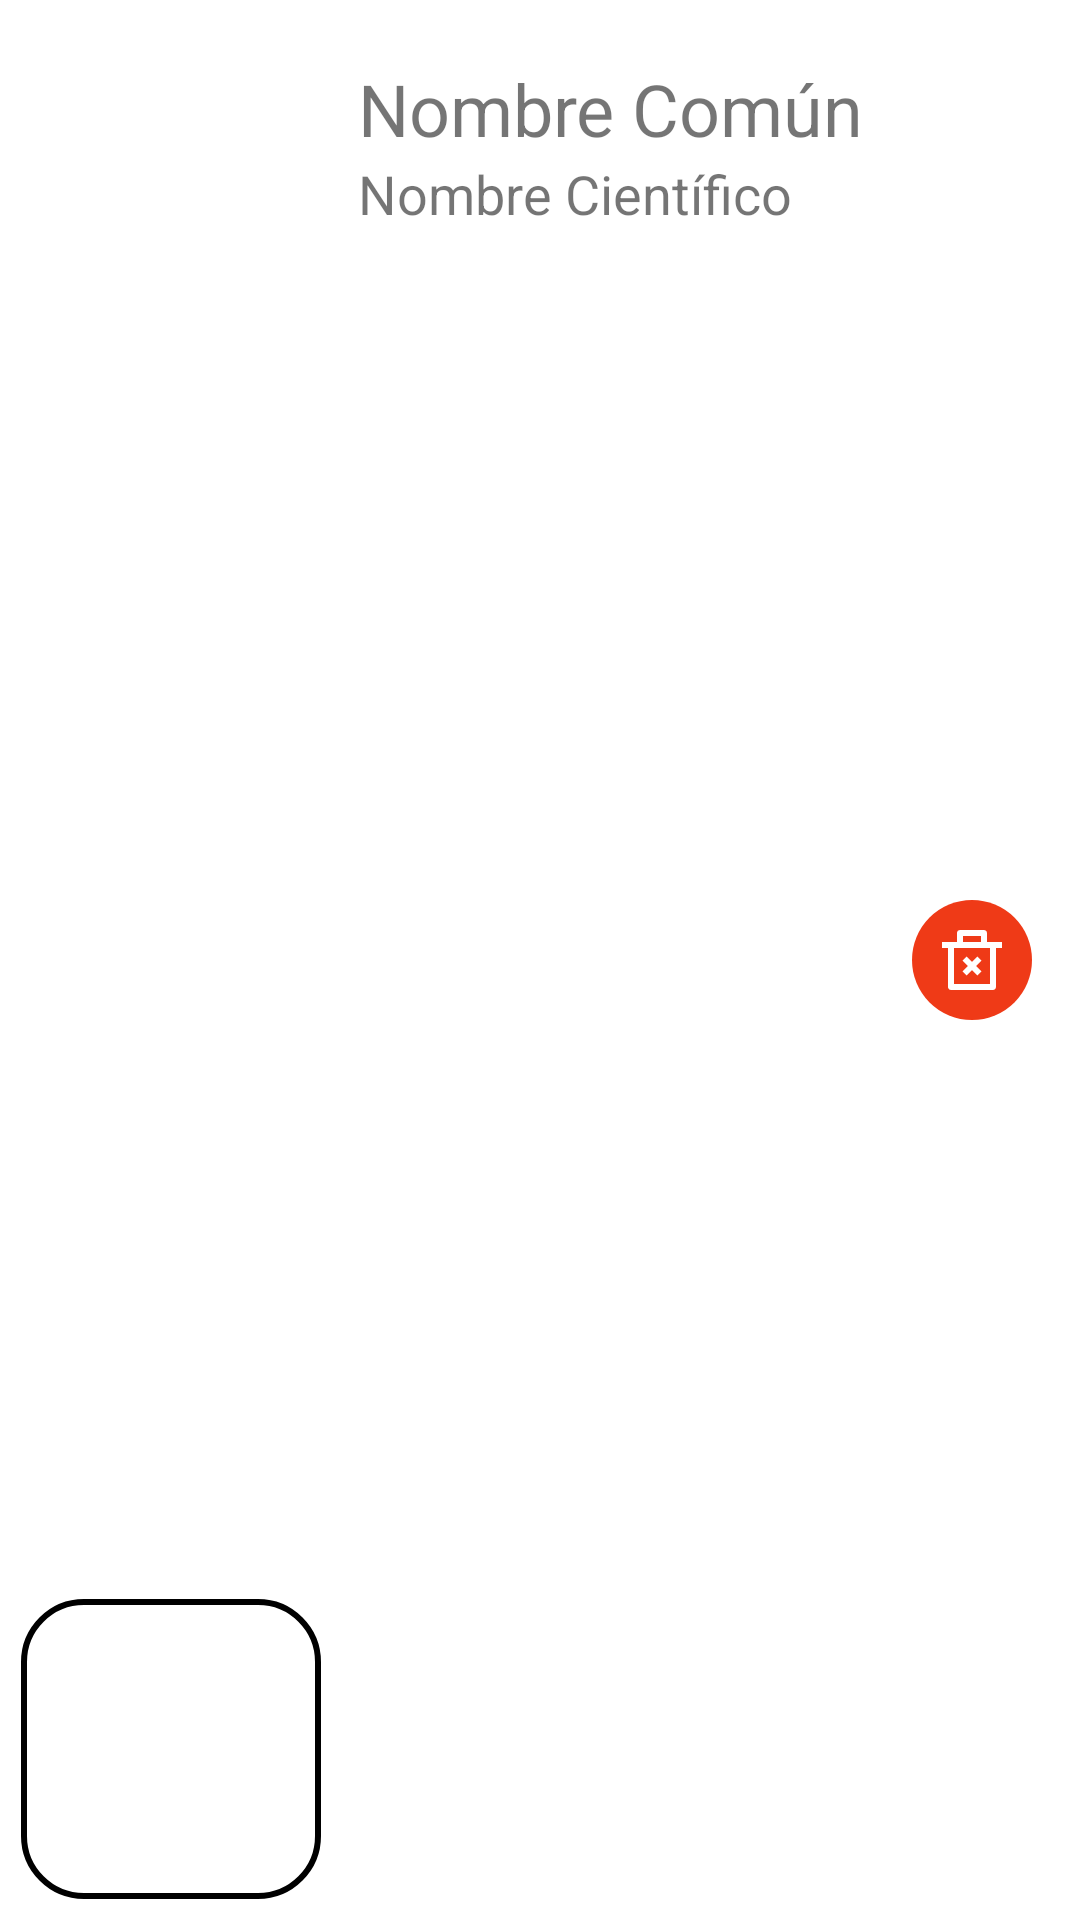

Android layout source for this screen:
<!-- AndroidManifest.xml: fallback theme Theme.MaterialComponents.DayNight.NoActionBar -->
<!-- res/layout/plant_view_layout.xml -->
<androidx.constraintlayout.widget.ConstraintLayout xmlns:android="http://schemas.android.com/apk/res/android"
    xmlns:app="http://schemas.android.com/apk/res-auto"
    xmlns:tools="http://schemas.android.com/tools"
    android:id="@+id/card_view"
    android:layout_marginVertical="5dp"
    android:layout_width="match_parent"
    android:layout_height="wrap_content">

        <androidx.constraintlayout.widget.ConstraintLayout
            android:layout_width="match_parent"
            android:layout_height="match_parent"
            android:background="?attr/customBackgroundCardview">


            <ImageView
                android:id="@+id/image_view"
                android:layout_width="100dp"
                android:layout_height="100dp"
                android:layout_marginStart="16dp"
                android:background="@drawable/imagen_planta"
                android:scaleType="centerCrop"
                android:layout_margin="7dp"
                app:layout_constraintBottom_toBottomOf="parent"
                app:layout_constraintStart_toStartOf="parent"
                app:layout_constraintTop_toTopOf="parent"
                app:layout_constraintVertical_bias="1.0" />


            <TextView
                android:id="@+id/text_view_bottom"
                android:layout_width="wrap_content"
                android:layout_height="wrap_content"
                android:layout_marginStart="12dp"
                android:layout_marginTop="20dp"
                android:scaleType="centerCrop"
                android:text="Nombre Común"
                android:textSize="24dp"
                app:layout_constraintEnd_toStartOf="@+id/button_delete"
                app:layout_constraintHorizontal_bias="0.029"
                app:layout_constraintStart_toEndOf="@id/image_view"
                app:layout_constraintTop_toTopOf="parent" />

            <TextView
                android:id="@+id/text_view_top"
                android:layout_width="0dp"
                android:layout_height="wrap_content"
                android:layout_marginEnd="12dp"
                android:text="Nombre Científico"
                android:textSize="18dp"
                app:layout_constraintEnd_toStartOf="@+id/button_delete"
                app:layout_constraintStart_toStartOf="@+id/text_view_bottom"
                app:layout_constraintTop_toBottomOf="@+id/text_view_bottom" />

            <ImageButton
                android:id="@+id/button_delete"
                android:layout_width="40dp"
                android:layout_height="40dp"
                android:layout_marginEnd="16dp"
                android:background="@drawable/boton_eliminar"
                android:src="@drawable/baseline_delete_outline_24"
                android:iconTint="@color/darkcyan"
                app:layout_constraintBottom_toBottomOf="parent"
                app:layout_constraintEnd_toEndOf="parent"
                app:layout_constraintTop_toTopOf="parent" />

        </androidx.constraintlayout.widget.ConstraintLayout>
</androidx.constraintlayout.widget.ConstraintLayout>
<!-- resources referenced by this layout -->
<resources>
  <color name="darkcyan">#208552</color>
  <!-- drawable baseline_delete_outline_24 (drawable) -->
  <vector xmlns:android="http://schemas.android.com/apk/res/android"
      android:width="24dp"
      android:height="24dp"
      android:viewportWidth="24"
      android:viewportHeight="24">
      <path
          android:fillColor="@color/white"
          android:pathData="M17 6H22V8H20V21C20 21.5523 19.5523 22 19 22H5C4.44772 22 4 21.5523 4 21V8H2V6H7V3C7 2.44772 7.44772 2 8 2H16C16.5523 2 17 2.44772 17 3V6ZM18 8H6V20H18V8ZM13.4142 13.9997L15.182 15.7675L13.7678 17.1817L12 15.4139L10.2322 17.1817L8.81802 15.7675L10.5858 13.9997L8.81802 12.232L10.2322 10.8178L12 12.5855L13.7678 10.8178L15.182 12.232L13.4142 13.9997ZM9 4V6H15V4H9Z"/>
  </vector>
  <!-- drawable boton_eliminar (drawable) -->
  <shape xmlns:android="http://schemas.android.com/apk/res/android"
      android:shape="oval">
      <solid android:color="#EF3A17" /> 
  </shape>
  <!-- drawable imagen_planta (drawable) -->
  <?xml version="1.0" encoding="utf-8"?>
  <shape xmlns:android="http://schemas.android.com/apk/res/android"
      android:shape="rectangle">
      <solid android:color="@color/white" /> 
      <corners android:radius="20dp" /> 
      <stroke
          android:width="2dp"
          android:color="?attr/strokeColor" />
  </shape>
  <color name="white">#FFFFFFFF</color>
</resources>
